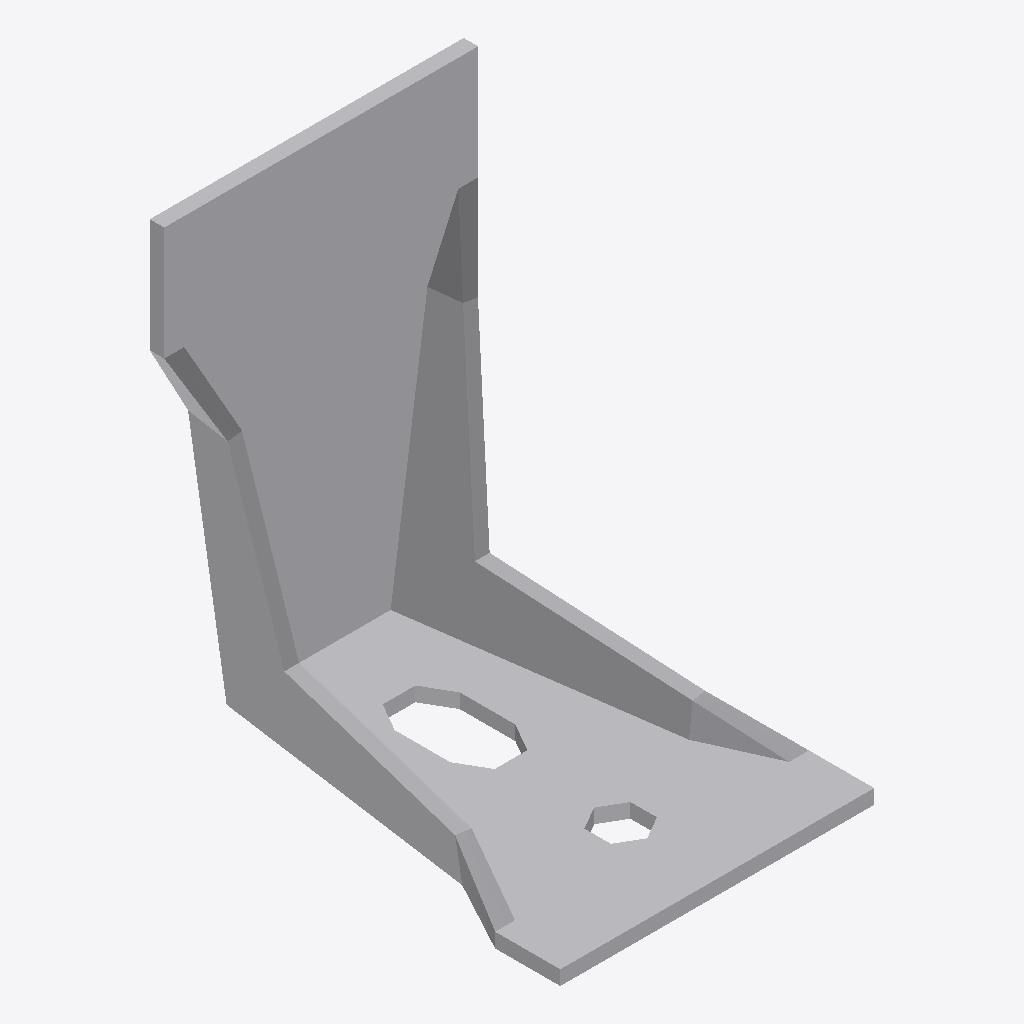
Isometric view of an IFC building model (IFC-SPF (STEP), schema IFC2X3, length unit millimetre), seen from the south-west, elements coloured by IFC class: 1 other element (light grey).
Extent 0.065 m × 0.085 m × 0.095 m (x, y, z). Storeys (1): Level 1 at 0.00 m. Elements (1): 1 IfcBuildingElementProxy.

HEADER;
FILE_DESCRIPTION(('ViewDefinition [CoordinationView]'),'2;1');
FILE_NAME('','2024-09-19T09:28:28',(''),(''),'The EXPRESS Data Manager Version 5.02.0100.07 : ','20140606_1530(x64) - Exporter 2015.0.2014.0606 -','');
FILE_SCHEMA(('IFC2X3'));
ENDSEC;
DATA;
#94=IFCPROJECT('2yLul87gL9fOfpfh9sWEiD',#41,'',$,$,'S:\\@Technology\\9.BIMCAD EU\\2.PROJECTS\\ES-246303 EU BIMCAD for AKR Range\\Working\\3D Content\\Remove Holes\\RFA\\C_AKR95LZ_3D_CAD_MULT_Prod_noholes.ifc','',(#83,#91),#78);
#1441=IFCSITE('2yLul87gL9fOfpfh9sWEiF',#41,'Default',$,'',#1440,$,$,.ELEMENT.,(42,24,53,508911),(-71,-15,-29,-58837),0.0,$,$);
#104=IFCBUILDING('2yLul87gL9fOfpfh9sWEiC',#41,'',$,$,#32,$,'',.ELEMENT.,$,$,#100);
#113=IFCBUILDINGSTOREY('2yLul87gL9fOfpfhA9Vn58',#41,'Level 1',$,$,#111,$,'Level 1',.ELEMENT.,0.0);
#1333=IFCBUILDINGELEMENTPROXY('2qTnVehRPD5hJ5Xt8d4CcI',#41,'C_AKR95LZ_3D_CAD_MULT_Prod_noholes:C_AKR95LZ_3D_CAD_MULT_Prod_noholes:62847',$,'C_AKR95LZ_3D_CAD_MULT_Prod_noholes',#1331,#1326,'62847',.ELEMENT.);
ENDSEC;
